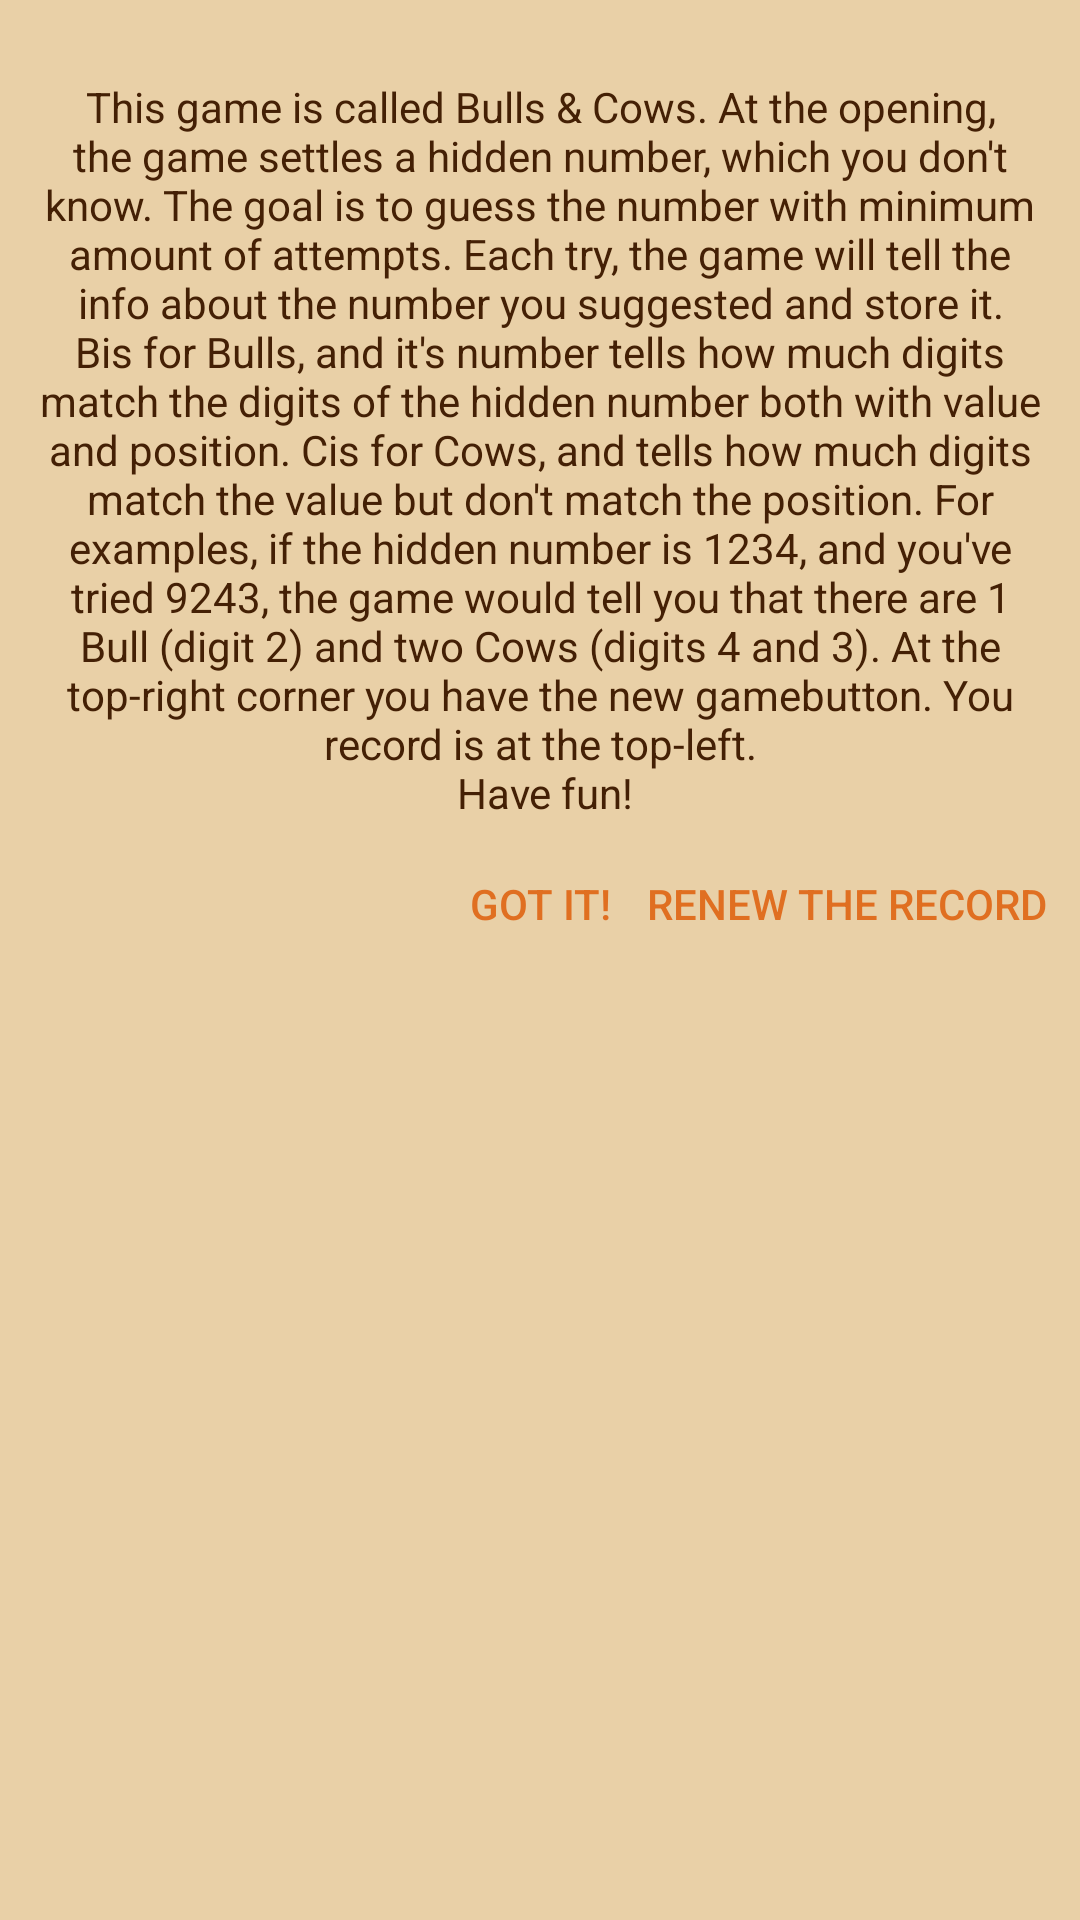

Layout XML and referenced resources for this Android screen:
<!-- AndroidManifest.xml: application theme Theme.BullsCows -->
<!-- res/layout/info.xml -->
<?xml version="1.0" encoding="utf-8"?>
<RelativeLayout xmlns:android="http://schemas.android.com/apk/res/android"
    android:layout_width="match_parent"
    android:layout_height="match_parent"
    android:background="@color/beige">

    <TextView
        android:layout_width="wrap_content"
        android:layout_height="wrap_content"
        android:layout_centerHorizontal="true"
        android:layout_alignParentTop="true"
        android:maxHeight="450dp"
        android:scrollbars="vertical"
        android:layout_marginTop="22dp"
        android:layout_marginRight="8dp"
        android:layout_marginLeft="8dp"
        android:layout_marginBottom="8dp"
        android:gravity="center"
        android:padding="4dp"
        android:textColor="@color/brown"
        android:textSize="14sp"
        android:text="@string/info_text"
        android:id="@+id/info_text"/>

    <Button
        android:layout_width="wrap_content"
        android:layout_height="wrap_content"
        android:layout_centerHorizontal="true"
        android:layout_below="@id/info_text"
        android:text="@string/ok"
        android:padding="2dp"
        android:textSize="14sp"
        android:textColor="@color/orange"
        android:background="@color/blank"
        android:minHeight="0dp"
        android:minWidth="0dp"
        android:layout_margin="4dp"
        android:id="@+id/ok"/>


    <Button
        android:layout_width="wrap_content"
        android:layout_height="wrap_content"
        android:layout_below="@id/info_text"
        android:layout_toEndOf="@id/ok"
        android:text="@string/renew_record"
        android:padding="2dp"
        android:textSize="14sp"
        android:textColor="@color/orange"
        android:background="@color/blank"
        android:minWidth="0dp"
        android:minHeight="0dp"
        android:layout_margin="4dp"
        android:id="@+id/renew_record"/>

</RelativeLayout>
<!-- resources referenced by this layout -->
<resources>
  <color name="beige">#E9D0A7</color>
  <color name="blank">#00FFFFFF</color>
  <color name="brown">#FF442005</color>
  <color name="orange">#CCDD5600</color>
  <string name="info_text">
          This game is called "Bulls &amp; Cows". At the opening, the game settles a
      hidden number, which you don\'t know. The goal is to guess the number with minimum amount of attempts.
      Each try, the game will tell the info about the number you suggested and store it.
      "B" is for Bulls, and it\'s number tells how much digits match the digits of the hidden number
      both with value and position. "C" is for Cows, and tells how much digits match the value
      but don\'t match the position. For examples, if the hidden number is 1234, and you\'ve tried 9243,
      the game would tell you that there are 1 Bull (digit 2) and two Cows (digits 4 and 3).
      At the top-right corner you have the "new game" button. You record is at the top-left.\n
          Have fun!
      </string>
  <string name="ok">got it!</string>
  <string name="renew_record">renew the record</string>
  <style name="Theme.BullsCows" parent="Theme.MaterialComponents.DayNight.DarkActionBar">
          
          <item name="colorPrimary">@color/brown</item>
          <item name="colorPrimaryVariant">@color/dark_brown</item>
          <item name="colorOnPrimary">@color/white</item>
          
          <item name="colorSecondary">@color/teal_200</item>
          <item name="colorSecondaryVariant">@color/teal_700</item>
          <item name="colorOnSecondary">@color/white</item>
          
          <item name="android:statusBarColor" tools:targetApi="l">?attr/colorPrimaryVariant</item>
          
          <item name="android:colorBackground">@color/beige</item>
          <item name="toolbarStyle">@style/ToolbarStyle</item>
      </style>
  <color name="dark_brown">#FF240800</color>
  <color name="white">#FFFFFFFF</color>
  <color name="teal_200">#FF03DAC5</color>
  <color name="teal_700">#FF018786</color>
  <style name="ToolbarStyle" parent="@style/Widget.AppCompat.Toolbar">
          <item name="titleTextColor">@color/pale</item>
      </style>
  <color name="pale">#FFEEEEEE</color>
</resources>
